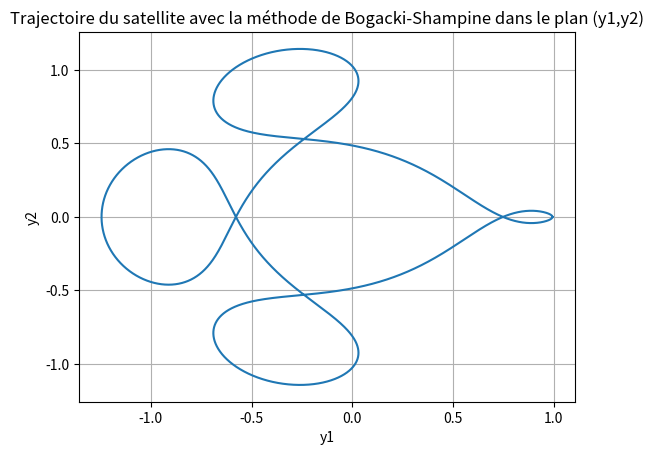

The script that saved this image:
import math
import numpy as np
import matplotlib.pyplot as plt

µL = 0.012277471
µT = 1 - µL

def three_body_problem(t, y):
    y1, y2, y3, y4 = y
    
    a = y1 + µL
    b = y1 - µT
    y2_2 = y2 * y2
    r1 = math.sqrt(a * a + y2_2)
    r2 = math.sqrt(b * b + y2_2)
    inv_r1_3 = 1 / (r1 * r1 * r1)
    inv_r2_3 = 1 / (r2 * r2 * r2)
    
    return np.array([
        y3,
        y4,
        y1 + 2*y4 - µT*a*inv_r1_3 - µL*b*inv_r2_3,
        y2 - 2*y3 - µT*y2*inv_r1_3 - µL*y2*inv_r2_3
        ])

def Bogacki_Shampine(f, t0, y0, h, tmax):
    t = t0
    y = y0
    liste = [y]
    while t < tmax:
        F1 = f(t, y)
        F2 = f(t + h/2, y + h/2*F1)
        F3 = f(t + 3*h/4, y + 3*h/4*F2)
        y = y + h*(2*F1/9 + F2/3 + 4*F3/9)
        t += h
        liste.append(y)
    return liste

y0 = np.array([0.994, 0, 0, -2.0015851063790825224053786224])

liste = Bogacki_Shampine(three_body_problem, 0, y0, 1e-4, 17.0652165601579625588917206249)
x = [x[0] for x in liste]
y = [x[1] for x in liste]

plt.plot(x, y)
plt.title("Trajectoire du satellite avec la méthode de Bogacki-Shampine dans le plan (y1,y2)") #fixe le titre du graph
plt.xlabel('y1') #fixe le nom de la courbe en x
plt.ylabel('y2') #fixe le nom de la courbe en y
plt.grid() #configure les lignes de grilles
plt.show() #affiche le graph